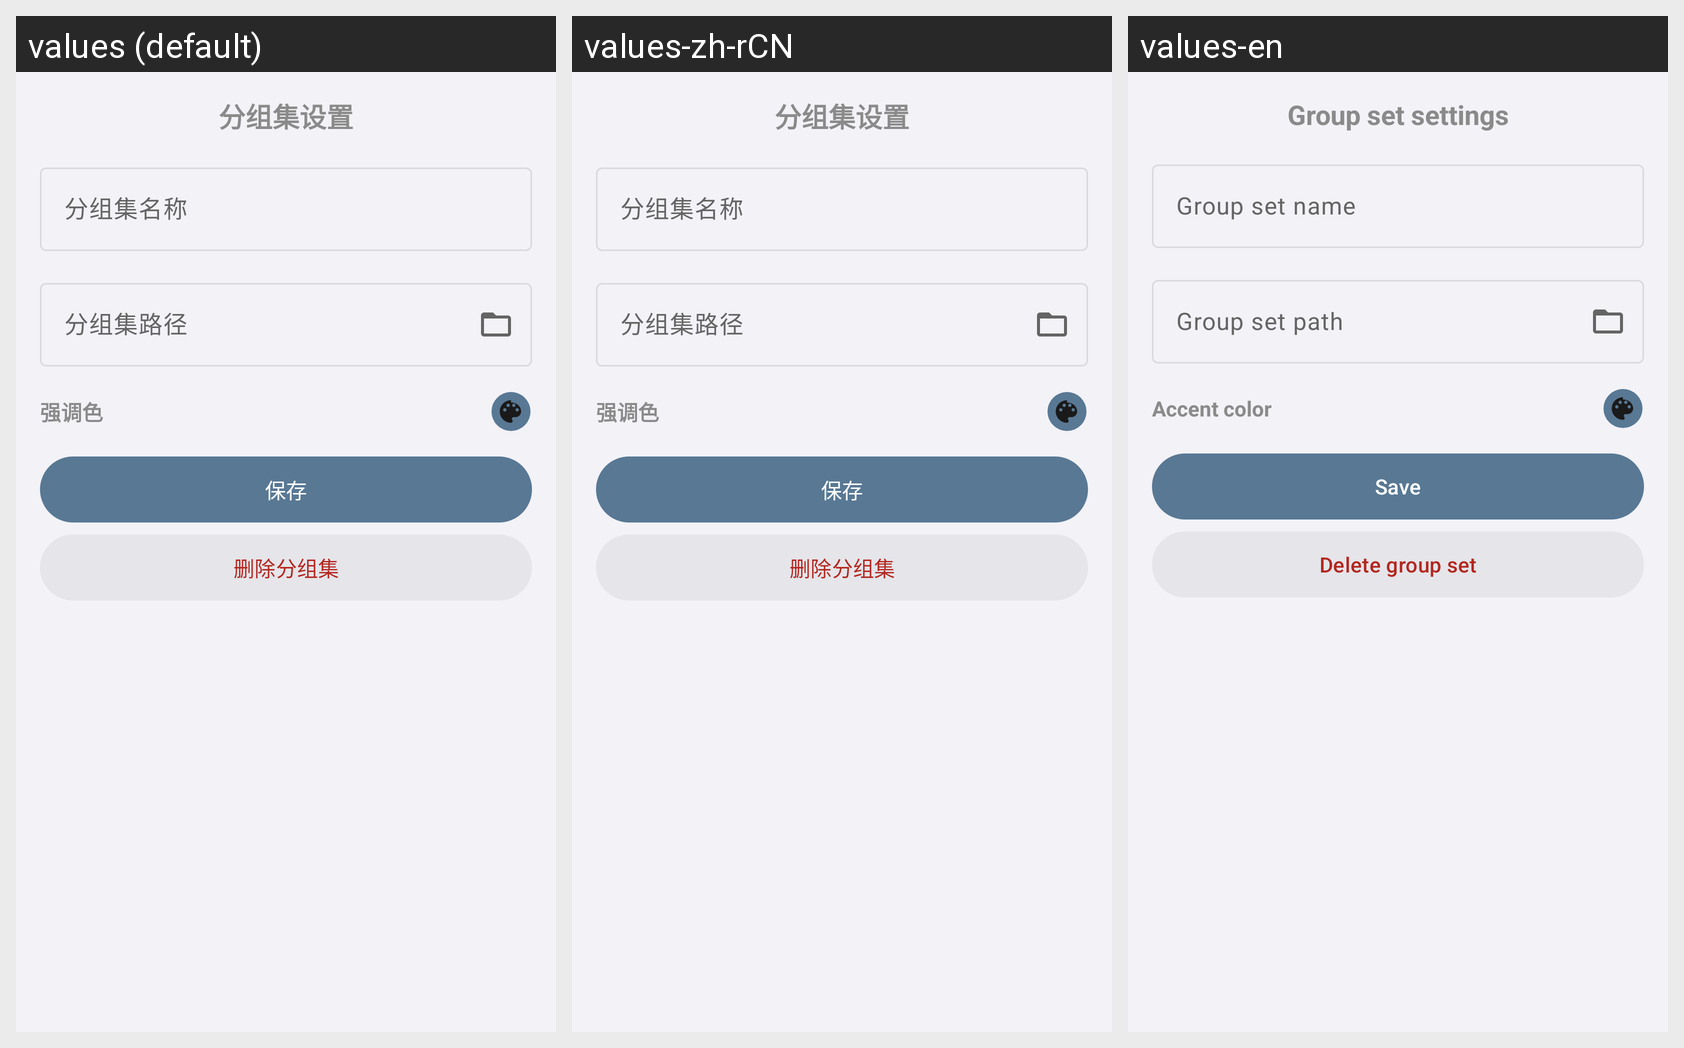

This grid shows one Android layout under several languages. Give, for every string resource on the screen, its name, the default text and each shown locale's text.
Android screen res/layout/fragment_group_set_setting.xml rendered under 3 locales, left to right: values (default), values-zh-rCN, values-en. Device: Nexus 5 (rendered at 1080×1920; each locale shown at half size, 540×960, under a caption strip naming it); theme Theme.AppSnapshot.
Strings drawn on this screen, with the default value and each locale's value (text and hints the layout hard-codes, and strings that could not be matched under every locale, appear in the picture but are not listed):

group_set_settings_title
  values: 分组集设置
  values-zh-rCN: 分组集设置
  values-en: Group set settings

group_set_name_hint
  values: 分组集名称
  values-zh-rCN: 分组集名称
  values-en: Group set name

group_set_path_hint
  values: 分组集路径
  values-zh-rCN: 分组集路径
  values-en: Group set path

group_set_color_label
  values: 强调色
  values-zh-rCN: 强调色
  values-en: Accent color

save
  values: 保存
  values-zh-rCN: 保存
  values-en: Save

group_set_delete_button
  values: 删除分组集
  values-zh-rCN: 删除分组集
  values-en: Delete group set
